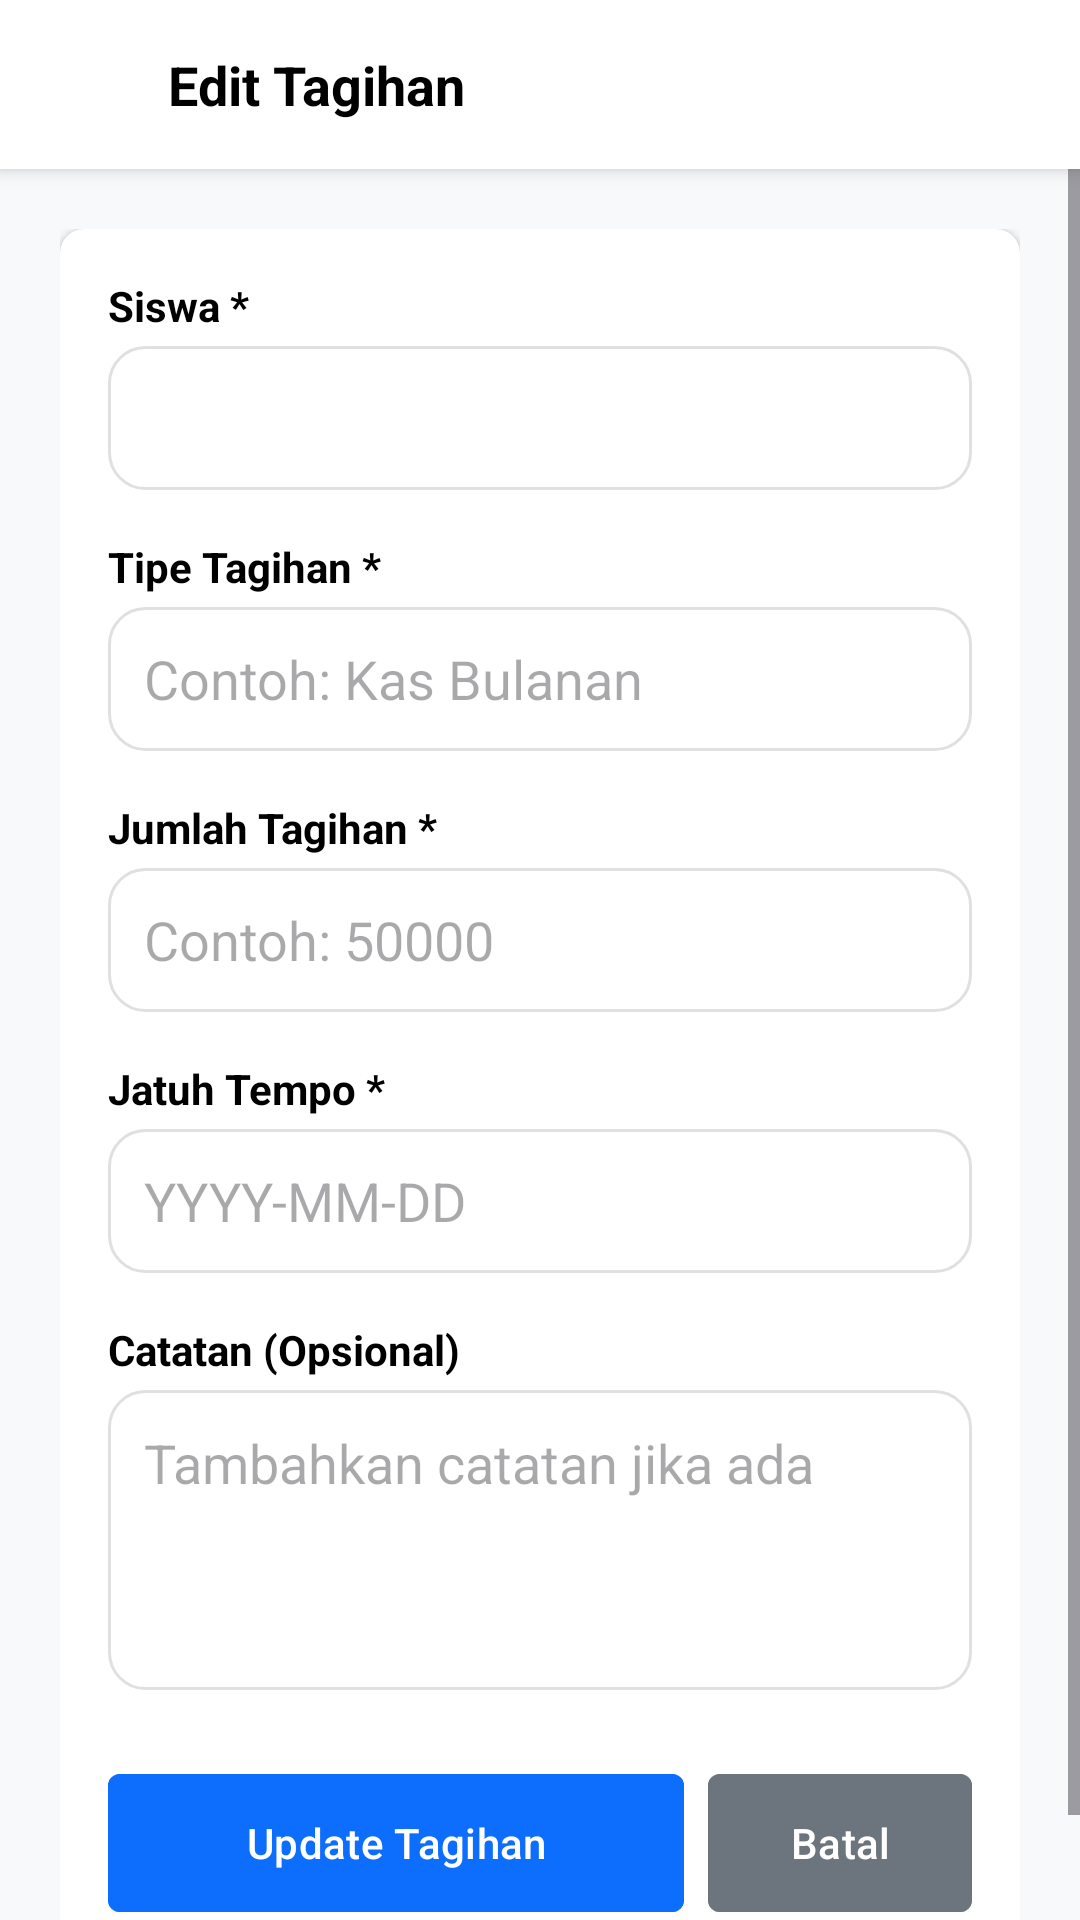

Produce the Android XML layout that renders to this screen, including the resource entries it uses.
<!-- AndroidManifest.xml: application theme Theme.AplikasiKas -->
<!-- res/layout/activity_edit_tagihan.xml -->
<?xml version="1.0" encoding="utf-8"?>
<LinearLayout xmlns:android="http://schemas.android.com/apk/res/android"
    xmlns:app="http://schemas.android.com/apk/res-auto"
    android:layout_width="match_parent"
    android:layout_height="match_parent"
    android:orientation="vertical"
    android:background="#F8F9FA">

    
    <LinearLayout
        android:layout_width="match_parent"
        android:layout_height="wrap_content"
        android:background="@android:color/white"
        android:elevation="4dp"
        android:padding="16dp"
        android:gravity="center_vertical">

        <ImageView
            android:id="@+id/btnBack"
            android:layout_width="24dp"
            android:layout_height="24dp"
            android:src="@drawable/ic_menu"
            android:rotation="180"
            app:tint="@color/black" />

        <TextView
            android:layout_width="wrap_content"
            android:layout_height="wrap_content"
            android:layout_marginStart="16dp"
            android:text="Edit Tagihan"
            android:textColor="@color/black"
            android:textSize="18sp"
            android:textStyle="bold" />
    </LinearLayout>

    <ScrollView
        android:layout_width="match_parent"
        android:layout_height="match_parent">

        <LinearLayout
            android:layout_width="match_parent"
            android:layout_height="wrap_content"
            android:orientation="vertical"
            android:padding="20dp">

            <androidx.cardview.widget.CardView
                android:layout_width="match_parent"
                android:layout_height="wrap_content"
                app:cardCornerRadius="8dp"
                app:cardElevation="2dp">

                <LinearLayout
                    android:layout_width="match_parent"
                    android:layout_height="wrap_content"
                    android:orientation="vertical"
                    android:padding="16dp">

                    <TextView
                        android:layout_width="wrap_content"
                        android:layout_height="wrap_content"
                        android:text="Siswa *"
                        android:textColor="@color/black"
                        android:textStyle="bold"
                        android:layout_marginBottom="4dp"/>

                    <Spinner
                        android:id="@+id/spinnerStudent"
                        android:layout_width="match_parent"
                        android:layout_height="48dp"
                        android:background="@drawable/bg_input_field"
                        android:layout_marginBottom="16dp"/>

                    <TextView
                        android:layout_width="wrap_content"
                        android:layout_height="wrap_content"
                        android:text="Tipe Tagihan *"
                        android:textColor="@color/black"
                        android:textStyle="bold"
                        android:layout_marginBottom="4dp"/>

                    <EditText
                        android:id="@+id/etBillType"
                        android:layout_width="match_parent"
                        android:layout_height="48dp"
                        android:background="@drawable/bg_input_field"
                        android:hint="Contoh: Kas Bulanan"
                        android:paddingHorizontal="12dp"
                        android:layout_marginBottom="16dp"
                        android:inputType="text"/>

                    <TextView
                        android:layout_width="wrap_content"
                        android:layout_height="wrap_content"
                        android:text="Jumlah Tagihan *"
                        android:textColor="@color/black"
                        android:textStyle="bold"
                        android:layout_marginBottom="4dp"/>

                    <EditText
                        android:id="@+id/etAmount"
                        android:layout_width="match_parent"
                        android:layout_height="48dp"
                        android:background="@drawable/bg_input_field"
                        android:hint="Contoh: 50000"
                        android:paddingHorizontal="12dp"
                        android:layout_marginBottom="16dp"
                        android:inputType="number"/>

                    <TextView
                        android:layout_width="wrap_content"
                        android:layout_height="wrap_content"
                        android:text="Jatuh Tempo *"
                        android:textColor="@color/black"
                        android:textStyle="bold"
                        android:layout_marginBottom="4dp"/>

                    <EditText
                        android:id="@+id/etDueDate"
                        android:layout_width="match_parent"
                        android:layout_height="48dp"
                        android:background="@drawable/bg_input_field"
                        android:hint="YYYY-MM-DD"
                        android:paddingHorizontal="12dp"
                        android:layout_marginBottom="16dp"
                        android:focusable="false"
                        android:clickable="true"/>

                    <TextView
                        android:layout_width="wrap_content"
                        android:layout_height="wrap_content"
                        android:text="Catatan (Opsional)"
                        android:textColor="@color/black"
                        android:textStyle="bold"
                        android:layout_marginBottom="4dp"/>

                    <EditText
                        android:id="@+id/etNotes"
                        android:layout_width="match_parent"
                        android:layout_height="wrap_content"
                        android:minHeight="100dp"
                        android:background="@drawable/bg_input_field"
                        android:hint="Tambahkan catatan jika ada"
                        android:padding="12dp"
                        android:gravity="top"
                        android:layout_marginBottom="24dp"
                        android:inputType="textMultiLine"/>

                    <LinearLayout
                        android:layout_width="match_parent"
                        android:layout_height="wrap_content"
                        android:orientation="horizontal">

                        <com.google.android.material.button.MaterialButton
                            android:id="@+id/btnUpdate"
                            android:layout_width="0dp"
                            android:layout_height="54dp"
                            android:layout_weight="1"
                            android:layout_marginEnd="8dp"
                            android:backgroundTint="#0D6EFD"
                            android:text="Update Tagihan"
                            android:textAllCaps="false"
                            app:cornerRadius="4dp" />

                        <com.google.android.material.button.MaterialButton
                            android:id="@+id/btnCancel"
                            android:layout_width="wrap_content"
                            android:layout_height="54dp"
                            android:backgroundTint="#6C757D"
                            android:text="Batal"
                            android:textAllCaps="false"
                            app:cornerRadius="4dp" />
                    </LinearLayout>
                </LinearLayout>
            </androidx.cardview.widget.CardView>
        </LinearLayout>
    </ScrollView>
</LinearLayout>
<!-- resources referenced by this layout -->
<resources>
  <color name="black">#FF000000</color>
  <!-- drawable bg_input_field (drawable) -->
  <?xml version="1.0" encoding="utf-8"?>
  <shape xmlns:android="http://schemas.android.com/apk/res/android">
      <solid android:color="@android:color/white"/>
      <corners android:radius="12dp"/> <stroke android:width="1dp" android:color="@color/gray_stroke"/>
  </shape>
  <style name="Theme.AplikasiKas" parent="Base.Theme.AplikasiKas" />
  <color name="gray_stroke">#E0E0E0</color>
  <style name="Base.Theme.AplikasiKas" parent="Theme.Material3.DayNight.NoActionBar">
          
          
      </style>
</resources>
